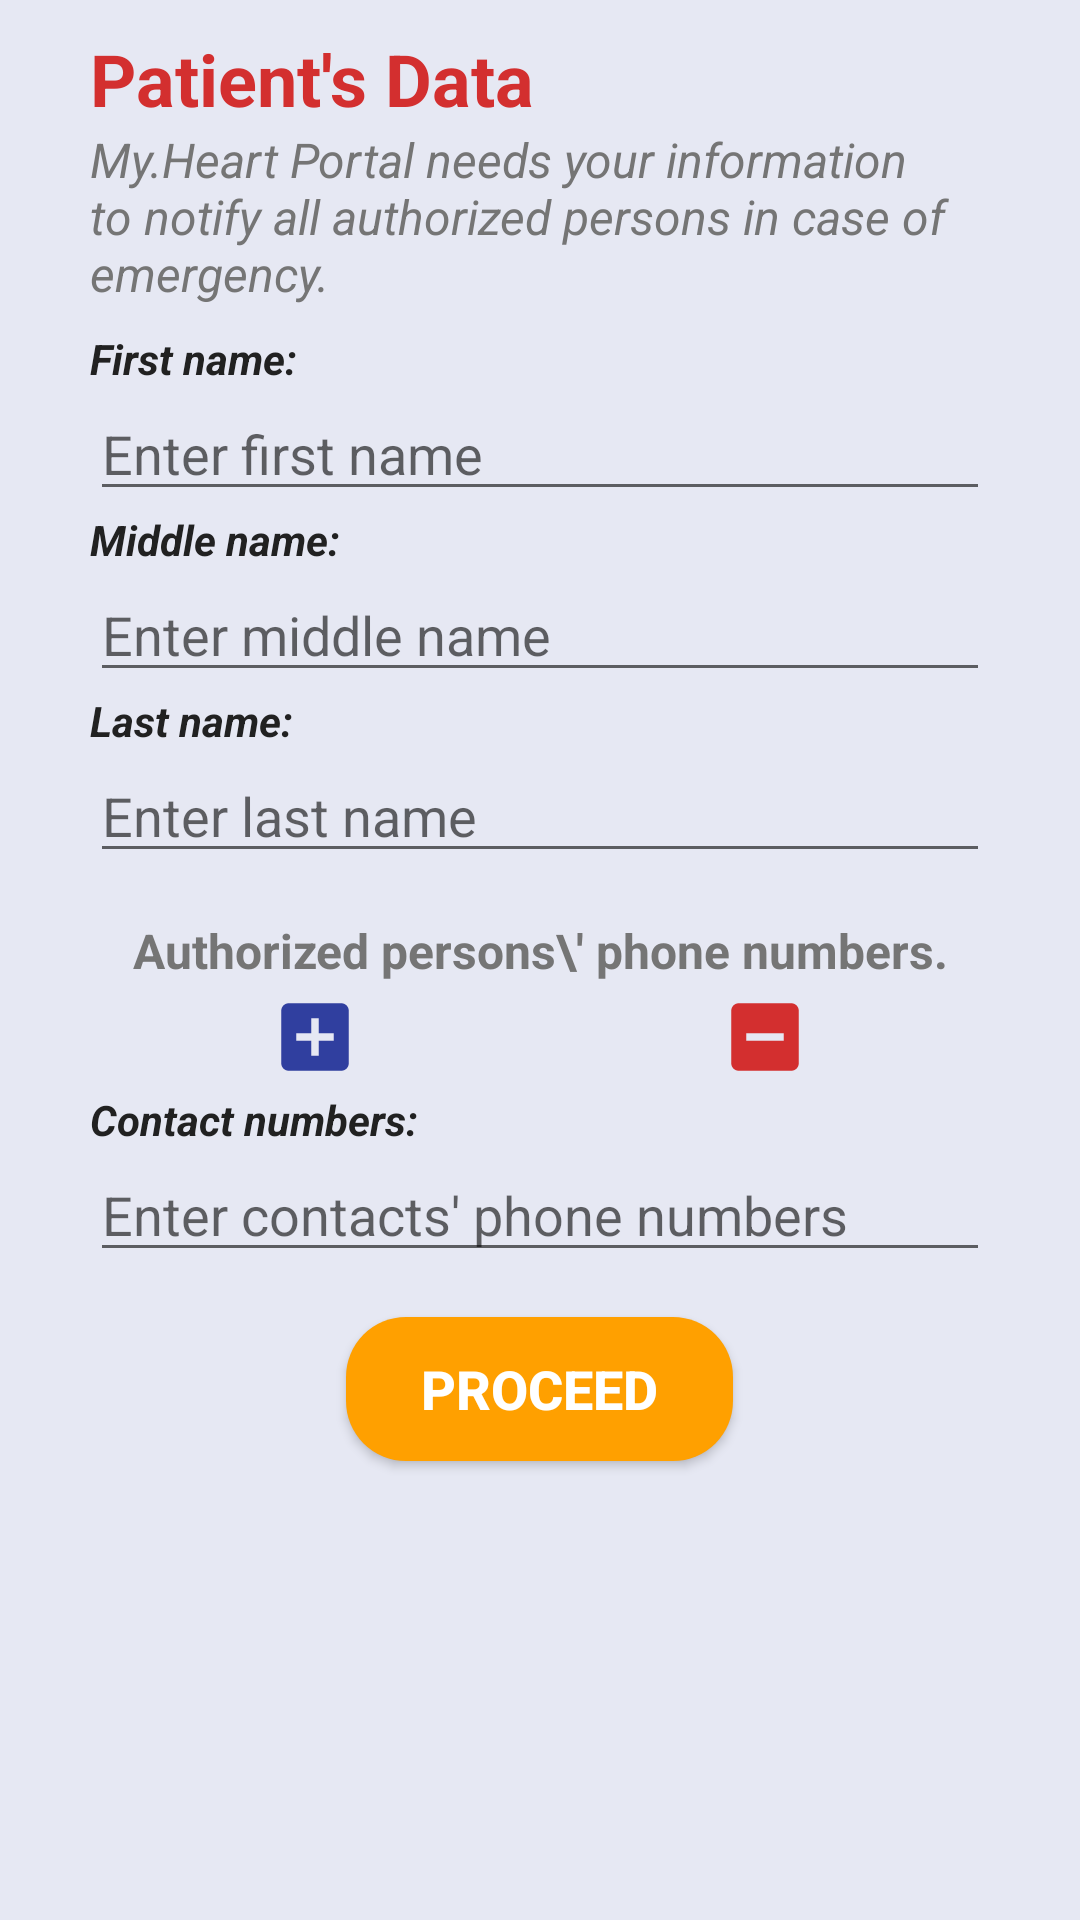

Android layout source for this screen:
<!-- AndroidManifest.xml: application theme AppTheme -->
<!-- res/layout/activity_patient_details.xml -->
<?xml version="1.0" encoding="utf-8"?>
<androidx.constraintlayout.widget.ConstraintLayout xmlns:android="http://schemas.android.com/apk/res/android"
    xmlns:app="http://schemas.android.com/apk/res-auto"
    xmlns:tools="http://schemas.android.com/tools"
    android:layout_width="match_parent"
    android:layout_height="match_parent"
    android:background="@color/colorPrimaryLight"
    tools:context=".patient.PatientDetails">

    <ScrollView
        android:layout_width="0dp"
        android:layout_height="0dp"
        android:layout_marginStart="10dp"
        android:layout_marginTop="10dp"
        android:layout_marginEnd="10dp"
        android:layout_marginBottom="10dp"
        app:layout_constraintBottom_toBottomOf="parent"
        app:layout_constraintEnd_toEndOf="parent"
        app:layout_constraintStart_toStartOf="parent"
        app:layout_constraintTop_toTopOf="parent">

        <LinearLayout
            android:layout_width="match_parent"
            android:layout_height="wrap_content"
            android:orientation="vertical">

            <TextView
                android:id="@+id/tvPatient"
                android:layout_width="match_parent"
                android:layout_height="wrap_content"
                android:layout_marginStart="20dp"
                android:layout_marginEnd="20dp"
                android:text="Patient's Data"
                android:textColor="@color/colorRedDark"
                android:textSize="24sp"
                android:textStyle="bold" />

            <TextView
                android:id="@+id/tvEmergency"
                android:layout_width="match_parent"
                android:layout_height="wrap_content"
                android:layout_marginStart="20dp"
                android:layout_marginEnd="20dp"
                android:singleLine="false"
                android:text="My.Heart Portal needs your information to notify all authorized persons in case of emergency."
                android:textAlignment="textStart"
                android:textColor="@color/secondary_text"
                android:textSize="16sp"
                android:textStyle="italic" />

            <LinearLayout
                android:layout_width="match_parent"
                android:layout_height="wrap_content"
                android:layout_marginStart="20dp"
                android:layout_marginTop="8dp"
                android:layout_marginEnd="20dp"
                android:orientation="vertical">

                <TextView
                    android:id="@+id/tvFirstName"
                    android:layout_width="wrap_content"
                    android:layout_height="wrap_content"
                    android:layout_weight="1"
                    android:text="First name:"
                    android:textColor="@color/primary_text"
                    android:textSize="14sp"
                    android:textStyle="bold|italic" />

                <EditText
                    android:id="@+id/etFirstName"
                    android:layout_width="match_parent"
                    android:layout_height="wrap_content"
                    android:layout_weight="4"
                    android:ems="10"
                    android:hint="Enter first name"
                    android:inputType="textCapWords"
                    android:singleLine="true" />
            </LinearLayout>

            <LinearLayout
                android:layout_width="match_parent"
                android:layout_height="wrap_content"
                android:layout_marginStart="20dp"
                android:layout_marginEnd="20dp"
                android:orientation="vertical">

                <TextView
                    android:id="@+id/tvMiddleName"
                    android:layout_width="wrap_content"
                    android:layout_height="wrap_content"
                    android:layout_weight="1"
                    android:text="Middle name:"
                    android:textColor="@color/primary_text"
                    android:textSize="14sp"
                    android:textStyle="bold|italic" />

                <EditText
                    android:id="@+id/etMiddleName"
                    android:layout_width="match_parent"
                    android:layout_height="wrap_content"
                    android:layout_weight="4"
                    android:ems="10"
                    android:hint="Enter middle name"
                    android:inputType="textCapWords"
                    android:singleLine="true" />
            </LinearLayout>

            <LinearLayout
                android:layout_width="match_parent"
                android:layout_height="wrap_content"
                android:layout_marginStart="20dp"
                android:layout_marginEnd="20dp"
                android:orientation="vertical">

                <TextView
                    android:id="@+id/tvLastName"
                    android:layout_width="wrap_content"
                    android:layout_height="wrap_content"
                    android:layout_weight="1"
                    android:text="Last name:"
                    android:textColor="@color/primary_text"
                    android:textSize="14sp"
                    android:textStyle="bold|italic" />

                <EditText
                    android:id="@+id/etLastName"
                    android:layout_width="match_parent"
                    android:layout_height="wrap_content"
                    android:layout_weight="4"
                    android:ems="10"
                    android:hint="Enter last name"
                    android:inputType="textCapWords"
                    android:singleLine="true" />
            </LinearLayout>

            <TextView
                android:id="@+id/tvPhoneNumber"
                android:layout_width="match_parent"
                android:layout_height="wrap_content"
                android:layout_marginTop="15dp"
                android:singleLine="false"
                android:text="Authorized persons\' phone numbers."
                android:textAlignment="center"
                android:textColor="@color/secondary_text"
                android:textSize="16sp"
                android:textStyle="bold" />

            <LinearLayout
                android:layout_width="match_parent"
                android:layout_height="wrap_content"
                android:layout_marginTop="3dp"
                android:orientation="vertical">

                <LinearLayout
                    android:layout_width="match_parent"
                    android:layout_height="wrap_content"
                    android:layout_gravity="center_horizontal"
                    android:layout_marginStart="20dp"
                    android:layout_marginEnd="20dp"
                    android:orientation="horizontal">

                    <ImageView
                        android:id="@+id/ivAddPhone"
                        android:layout_width="match_parent"
                        android:layout_height="30dp"
                        android:layout_weight="1"
                        android:contentDescription="Add more phone numbers"
                        app:srcCompat="@drawable/ic_add_box" />

                    <ImageView
                        android:id="@+id/ivRemovePhone"
                        android:layout_width="match_parent"
                        android:layout_height="30dp"
                        android:layout_weight="1"
                        android:contentDescription="Remove recent"
                        app:srcCompat="@drawable/ic_minus" />

                </LinearLayout>

                <LinearLayout
                    android:id="@+id/llvPhoneNumbers"
                    android:layout_width="match_parent"
                    android:layout_height="wrap_content"
                    android:layout_marginStart="20dp"
                    android:layout_marginTop="3dp"
                    android:layout_marginEnd="20dp"
                    android:orientation="vertical">

                    <TextView
                        android:id="@+id/tvContactNumbers"
                        android:layout_width="match_parent"
                        android:layout_height="wrap_content"
                        android:text="Contact numbers:"
                        android:textColor="@color/primary_text"
                        android:textSize="14sp"
                        android:textStyle="bold|italic" />

                    <EditText
                        android:id="@+id/etPhone0"
                        android:layout_width="match_parent"
                        android:layout_height="wrap_content"
                        android:ems="10"
                        android:hint="Enter contacts' phone numbers"
                        android:inputType="phone"
                        android:textColor="@color/secondary_text" />
                </LinearLayout>
            </LinearLayout>

            <Button
                android:id="@+id/btnProceed"
                android:layout_width="wrap_content"
                android:layout_height="wrap_content"
                android:layout_gravity="center_horizontal"
                android:layout_marginTop="15dp"
                android:layout_marginBottom="20dp"
                android:background="@drawable/buttons_amber"
                android:fontFamily="sans-serif-medium"
                android:paddingLeft="25dp"
                android:paddingRight="25dp"
                android:text="Proceed"
                android:textColor="#ffffff"
                android:textSize="18sp"
                android:textStyle="bold" />

        </LinearLayout>
    </ScrollView>

</androidx.constraintlayout.widget.ConstraintLayout>
<!-- resources referenced by this layout -->
<resources>
  <color name="colorPrimaryLight">#E6E8F3</color>
  <color name="colorRedDark">#D32F2F</color>
  <color name="primary_text">#212121</color>
  <color name="secondary_text">#757575</color>
  <!-- drawable buttons_amber (drawable) -->
  <?xml version="1.0" encoding="utf-8"?>
  <shape xmlns:android="http://schemas.android.com/apk/res/android"
      android:shape="rectangle">
  
      <corners android:radius="20dp"/>
      <solid android:color="@color/colorAmber"/>
  
  </shape>
  <!-- drawable ic_add_box (drawable) -->
  <vector xmlns:android="http://schemas.android.com/apk/res/android"
          android:width="50dp"
          android:height="50dp"
          android:viewportWidth="24.0"
          android:viewportHeight="24.0">
      <path
          android:fillColor="@color/colorPrimaryDark"
          android:pathData="M19,3L5,3c-1.11,0 -2,0.9 -2,2v14c0,1.1 0.89,2 2,2h14c1.1,0 2,-0.9 2,-2L21,5c0,-1.1 -0.9,-2 -2,-2zM17,13h-4v4h-2v-4L7,13v-2h4L11,7h2v4h4v2z"/>
  </vector>
  <!-- drawable ic_minus (drawable) -->
  <vector xmlns:android="http://schemas.android.com/apk/res/android"
          android:width="50dp"
          android:height="50dp"
          android:viewportWidth="24.0"
          android:viewportHeight="24.0">
      <path
          android:fillColor="@color/colorRedDark"
          android:pathData="M19,3L5,3c-1.1,0 -2,0.9 -2,2v14c0,1.1 0.9,2 2,2h14c1.1,0 2,-0.9 2,-2L21,5c0,-1.1 -0.9,-2 -2,-2zM17,13L7,13v-2h10v2z"/>
  </vector>
  <style name="AppTheme" parent="Theme.AppCompat.Light.DarkActionBar">
          
          <item name="colorPrimary">@color/colorPrimary</item>
          <item name="colorPrimaryDark">@color/colorPrimaryDark</item>
          <item name="colorAccent">@color/colorAccent</item>
      </style>
  <color name="colorAmber">#ffa000</color>
  <color name="colorPrimaryDark">#303F9F</color>
  <color name="colorPrimary">#3F51B5</color>
  <color name="colorAccent">#FF5252</color>
</resources>
